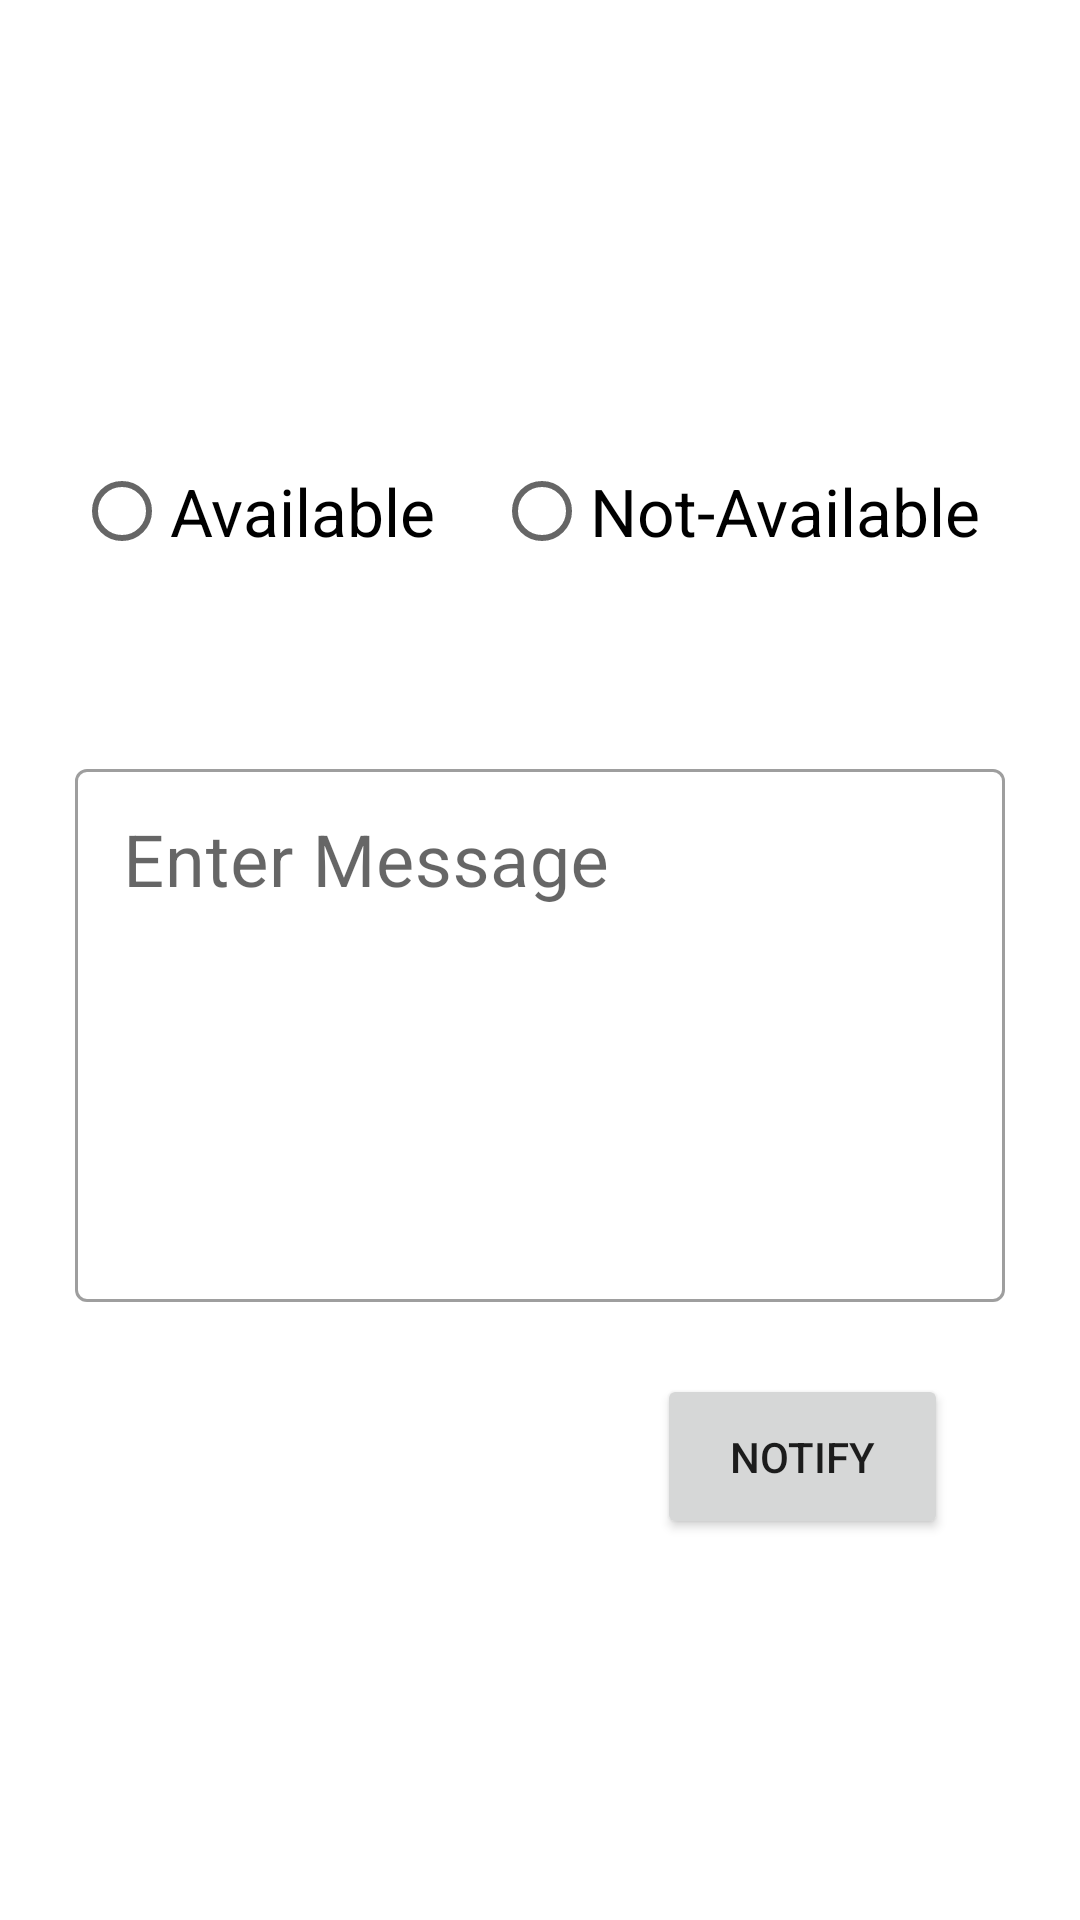

Reconstruct the res/layout file that produces this screen, plus the resources it refers to.
<!-- AndroidManifest.xml: application theme Theme.MyApplication -->
<!-- res/layout/activity_main.xml -->
<?xml version="1.0" encoding="utf-8"?>
<androidx.constraintlayout.widget.ConstraintLayout xmlns:android="http://schemas.android.com/apk/res/android"
    xmlns:app="http://schemas.android.com/apk/res-auto"
    xmlns:tools="http://schemas.android.com/tools"
    android:layout_width="match_parent"
    android:layout_height="match_parent"
    tools:context=".MainActivity"
    tools:layout_editor_absoluteX="16dp"
    tools:layout_editor_absoluteY="16dp">


    <Button
        android:id="@+id/button"
        android:layout_width="97dp"
        android:layout_height="55dp"
        android:layout_marginEnd="44dp"
        android:layout_marginTop="24dp"
        android:text="Notify"
        app:layout_constraintEnd_toEndOf="parent"
        app:layout_constraintTop_toBottomOf="@+id/ettext" />

    <LinearLayout
        android:id="@+id/linearLayout"
        android:layout_width="320dp"
        android:layout_height="81dp"
        android:layout_marginBottom="40dp"
        android:layout_marginStart="10dp"
        android:layout_marginTop="130dp"
        android:orientation="horizontal"
        app:layout_constraintBottom_toTopOf="@+id/ettext"
        app:layout_constraintEnd_toEndOf="parent"
        app:layout_constraintHorizontal_bias="0.49"
        app:layout_constraintStart_toStartOf="parent"
        app:layout_constraintTop_toTopOf="parent">

        <RadioGroup
            android:id="@+id/rg"
            android:layout_width="match_parent"
            android:layout_height="match_parent"
            android:orientation="horizontal">

            <RadioButton
                android:id="@+id/rb_available"
                android:layout_width="140dp"
                android:layout_height="match_parent"
                android:focusedByDefault="true"
                android:text="Available"
                android:textSize="22dp" />

            <RadioButton
                android:id="@+id/rb_unavailable"
                android:layout_width="180dp"
                android:layout_height="match_parent"
                android:text="Not-Available"
                android:textSize="22dp" />
        </RadioGroup>

    </LinearLayout>

    <com.google.android.material.textfield.TextInputLayout
        android:id="@+id/ettext"
        android:layout_width="310dp"
        android:layout_height="183dp"

        android:layout_marginEnd="64dp"
        android:layout_marginStart="64dp"
        android:layout_marginTop="40dp"
        android:hint="Enter Message"
        app:layout_constraintEnd_toEndOf="parent"
        app:layout_constraintStart_toStartOf="parent"
        app:layout_constraintTop_toBottomOf="@+id/linearLayout">


        <com.google.android.material.textfield.TextInputEditText
            android:id="@+id/etcost_et"
            android:layout_width="match_parent"
            android:layout_height="match_parent"
            android:gravity="top"
            android:inputType="textMultiLine"
            android:scrollbars="vertical"
            android:textSize="24dp"

            />

    </com.google.android.material.textfield.TextInputLayout>


</androidx.constraintlayout.widget.ConstraintLayout>
<!-- resources referenced by this layout -->
<resources>
  <style name="Theme.MyApplication" parent="Theme.MaterialComponents.DayNight.NoActionBar">
          
          <item name="colorPrimary">@color/purple_500</item>
          <item name="colorPrimaryVariant">@color/purple_700</item>
          <item name="colorOnPrimary">@color/white</item>
          
          <item name="colorSecondary">@color/teal_200</item>
          <item name="colorSecondaryVariant">@color/teal_700</item>
          <item name="colorOnSecondary">@color/black</item>
          
          <item name="android:statusBarColor" tools:targetApi="l">?attr/colorPrimaryVariant</item>
          
          <item name="textInputStyle">@style/Widget.MaterialComponents.TextInputLayout.OutlinedBox</item>
      </style>
  <!-- not gathered from this repository: default colours our renderer supplied (Android Studio template values) -->
  <color name="purple_500">#FF6200EE</color>
  <color name="purple_700">#FF3700B3</color>
  <color name="teal_200">#FF03DAC5</color>
  <color name="teal_700">#FF018786</color>
  <color name="black">#FF000000</color>
  <color name="white">#FFFFFFFF</color>
</resources>
